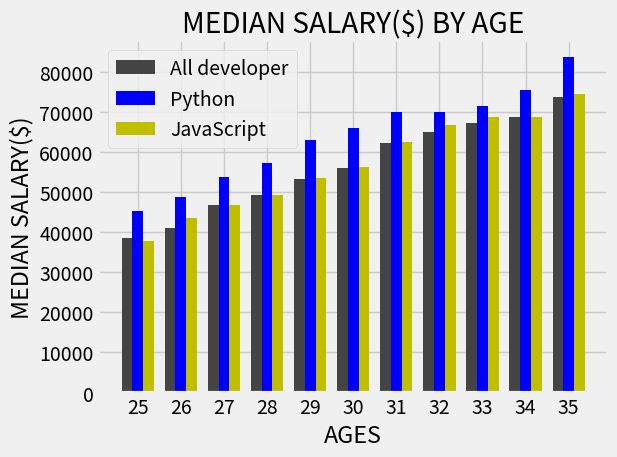

Write Python code to recreate this figure.
# lesson 2
# creating Bar charts (vertical)

from matplotlib import pyplot as plt
import numpy as np # it is also a convention.

plt.style.use("fivethirtyeight")

ages_x =[25, 26, 27, 28, 29, 30, 31, 32, 33, 34, 35]
x_indexes=np.arange(len(ages_x))
# it will create a varible called x_indexes and that is a list of values. 
# and those values are going to be a numbered version of our ages_x values.
# basically it is like a list counting from 0 to the last item but the speciality of it is that it is a numpy array.
width=0.25
# now we are going to substract and add the width to our x_values

dev_y=[38496, 41000, 46752, 49320, 53200, 56000, 62316, 64928, 67317, 68748, 73752]

#plt.plot(ages_x, dev_y, linestyle= "--", color="w", marker=".", label="All developer")
# if we use plot method it will create a line plot by default.
# if we want barchart we can use bar method instead of plot method.
plt.bar(x_indexes-width, dev_y, width=width , color="#444444", label="All developer")
# bar method doesn't have marker arguement.

# we can also mix_up bar plots and line plots together.
# py_y= [45372, 48876, 53850, 57287, 63016, 65998, 70003, 70000, 71496, 75370, 83670]
# plt.plot(ages_x,py_y, "o-b", linewidth=3, label="Python") 

# js_y=[37810, 43515, 46823, 49293, 53437, 56373, 62375, 66674, 68745, 68746, 74583]
# plt.plot(ages_x,js_y,color="#adad3b",linestyle="-",marker="o", linewidth=3, label="JavaScript")

# what if we want to plot py. and js. data as bars. 
py_y= [45372, 48876, 53850, 57287, 63016, 65998, 70003, 70000, 71496, 75370, 83670]
plt.bar(x_indexes,py_y, color="b", width=width, label="Python") 

js_y=[37810, 43515, 46823, 49293, 53437, 56373, 62375, 66674, 68745, 68746, 74583]
plt.bar(x_indexes+width,js_y,color="y",width=width, label="JavaScript")
# but thats not what we are wanting.
# we cant see the data properly.
# how can we put these datas side by side?
# we can do this by off setting the x values each time we plot some data.
# to do that we have to import numpy and use that to grab a range of values to our x axis.
# after importing numpy, we are going to create a range(x_indexes) from our x values below our ages_x values.
# when we have created the x_indexes range we will use them as x_values when we ploted our data.
# but now we are using x_indexes, we can actually shift the location ofn these by adding or substracting to our values Here.
# right now, they are all stacked up into each another.lets shift our first bar to left and second bar to right.
# but how far we actually want to shift this?
# we are going to shift them by the exact width of a bar.
# so do this it would be nice if we  specify a width for our bars.
# the bars have a default width. but just be sure lets create our own width variable below the x_indexes.
# and we actually need to tell the plot that we want the width of the bar equal to our width.
# we can do that by adding another variable which is width.
# but now, when we see our x values we can find that our plot is not using ages_x, it is using x_indexes range.
# we dont want that.to fix this, we can do that by xticks method.
plt.xticks(ticks=x_indexes, labels=ages_x)
# here we need to write two arguement. one is our ticks which is equal to x_indexes and another one is labels which is equal to ages_x.
 

plt.title("MEDIAN SALARY($) BY AGE")
plt.xlabel("AGES")
plt.ylabel("MEDIAN SALARY($)")

plt.legend()
plt.tight_layout()
plt.show()

